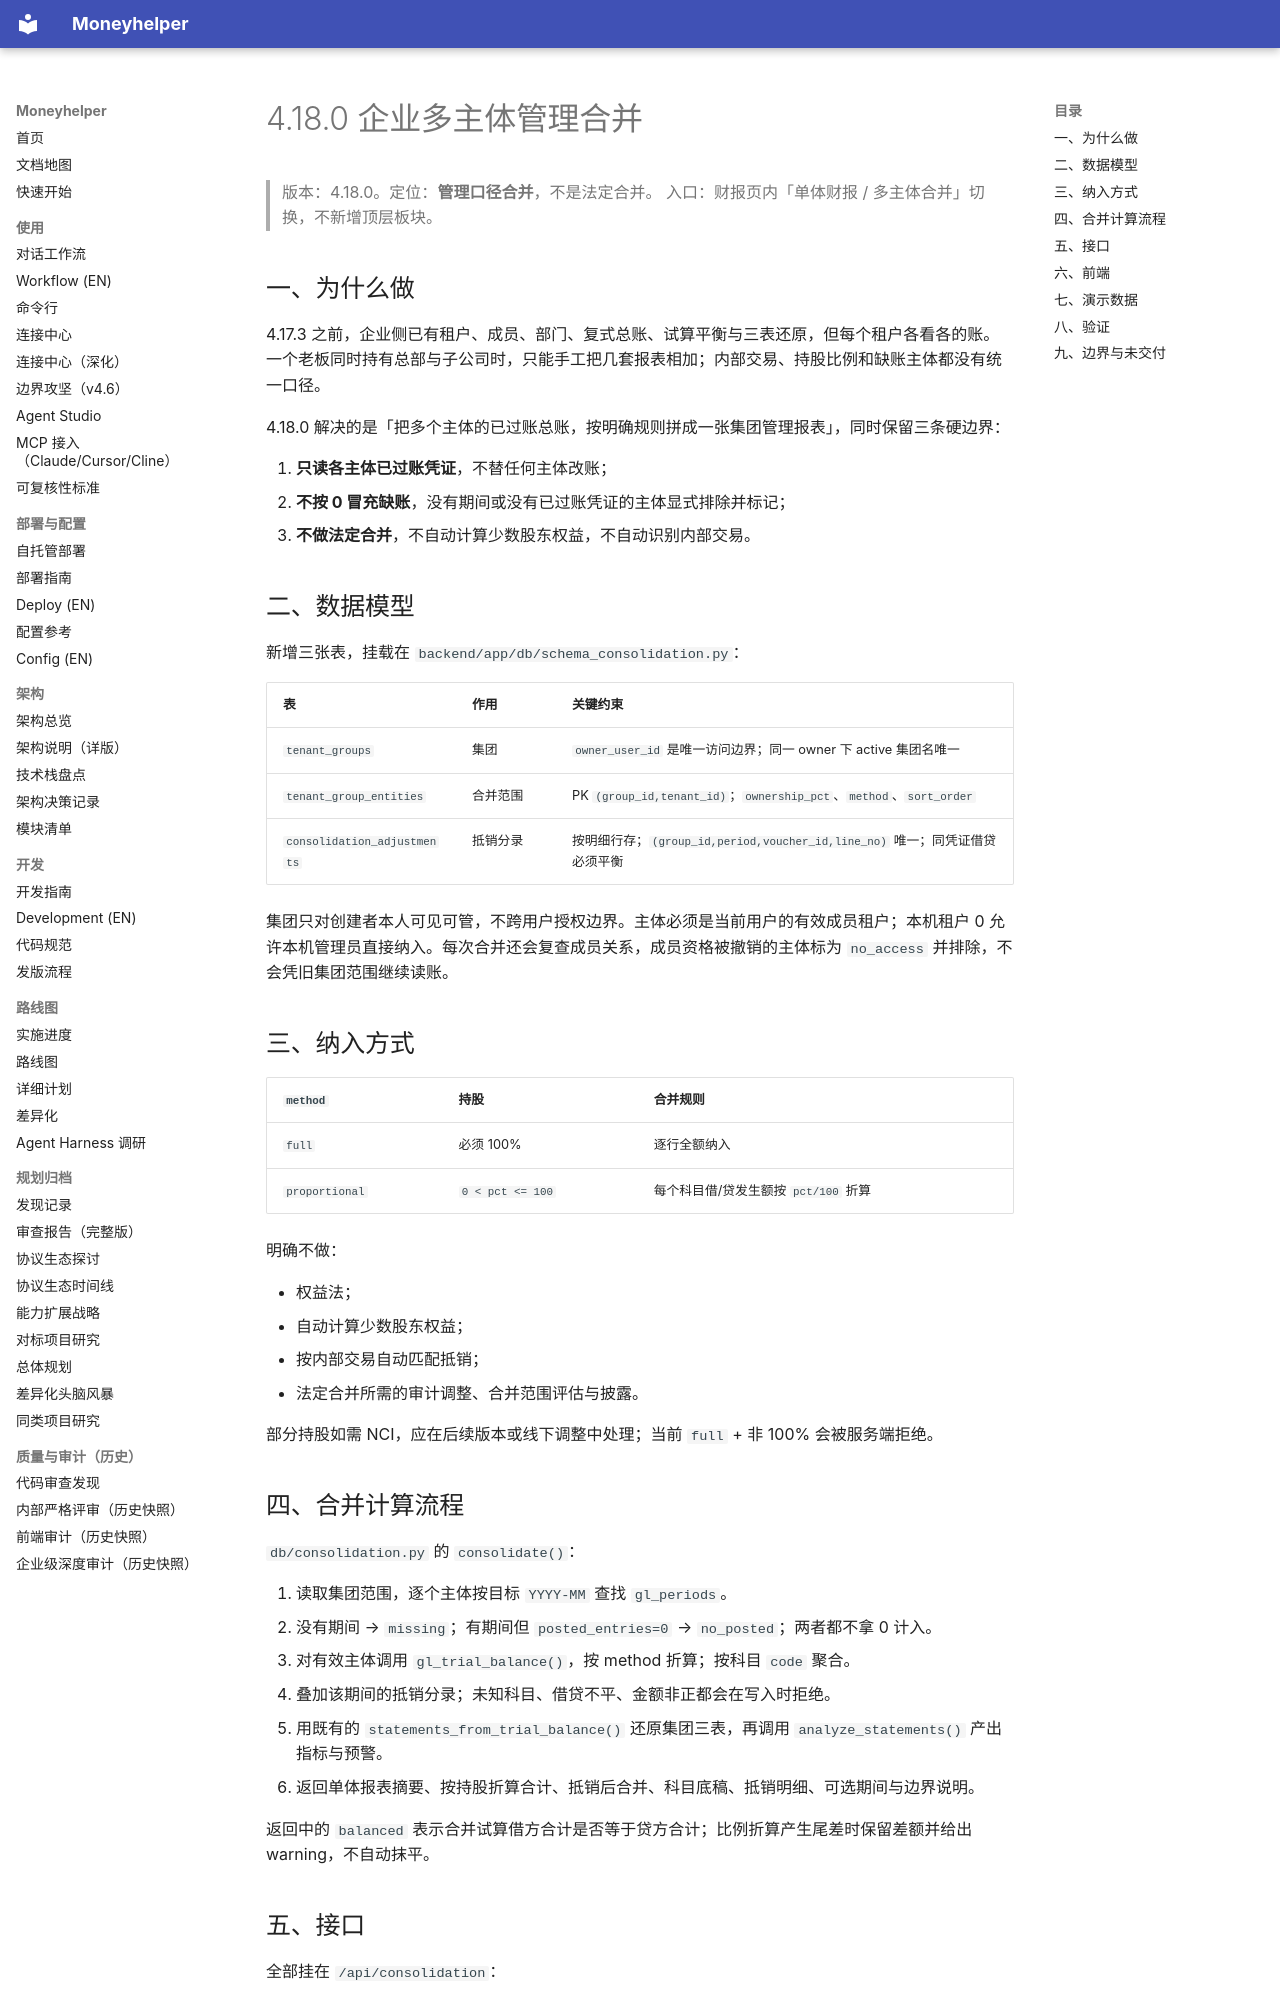

repository: badhope/moneyhelper · page: CONSOLIDATION-4.18.0/index.html · generator: mkdocs

# 4.18.0 企业多主体管理合并

> 版本：4.18.0。定位：**管理口径合并**，不是法定合并。
> 入口：财报页内「单体财报 / 多主体合并」切换，不新增顶层板块。

## 一、为什么做

4.17.3 之前，企业侧已有租户、成员、部门、复式总账、试算平衡与三表还原，但每个租户各看各的账。一个老板同时持有总部与子公司时，只能手工把几套报表相加；内部交易、持股比例和缺账主体都没有统一口径。

4.18.0 解决的是「把多个主体的已过账总账，按明确规则拼成一张集团管理报表」，同时保留三条硬边界：

1. **只读各主体已过账凭证**，不替任何主体改账；
2. **不按 0 冒充缺账**，没有期间或没有已过账凭证的主体显式排除并标记；
3. **不做法定合并**，不自动计算少数股东权益，不自动识别内部交易。

## 二、数据模型

新增三张表，挂载在 `backend/app/db/schema_consolidation.py`：

| 表 | 作用 | 关键约束 |
| --- | --- | --- |
| `tenant_groups` | 集团 | `owner_user_id` 是唯一访问边界；同一 owner 下 active 集团名唯一 |
| `tenant_group_entities` | 合并范围 | PK `(group_id,tenant_id)`；`ownership_pct`、`method`、`sort_order` |
| `consolidation_adjustments` | 抵销分录 | 按明细行存；`(group_id,period,voucher_id,line_no)` 唯一；同凭证借贷必须平衡 |

集团只对创建者本人可见可管，不跨用户授权边界。主体必须是当前用户的有效成员租户；本机租户 0 允许本机管理员直接纳入。每次合并还会复查成员关系，成员资格被撤销的主体标为 `no_access` 并排除，不会凭旧集团范围继续读账。

## 三、纳入方式

| `method` | 持股 | 合并规则 |
| --- | --- | --- |
| `full` | 必须 100% | 逐行全额纳入 |
| `proportional` | `0 < pct <= 100` | 每个科目借/贷发生额按 `pct/100` 折算 |

明确不做：

- 权益法；
- 自动计算少数股东权益；
- 按内部交易自动匹配抵销；
- 法定合并所需的审计调整、合并范围评估与披露。

部分持股如需 NCI，应在后续版本或线下调整中处理；当前 `full` + 非 100% 会被服务端拒绝。

## 四、合并计算流程

`db/consolidation.py` 的 `consolidate()`：

1. 读取集团范围，逐个主体按目标 `YYYY-MM` 查找 `gl_periods`。
2. 没有期间 → `missing`；有期间但 `posted_entries=0` → `no_posted`；两者都不拿 0 计入。
3. 对有效主体调用 `gl_trial_balance()`，按 method 折算；按科目 `code` 聚合。
4. 叠加该期间的抵销分录；未知科目、借贷不平、金额非正都会在写入时拒绝。
5. 用既有的 `statements_from_trial_balance()` 还原集团三表，再调用 `analyze_statements()` 产出指标与预警。
6. 返回单体报表摘要、按持股折算合计、抵销后合并、科目底稿、抵销明细、可选期间与边界说明。

返回中的 `balanced` 表示合并试算借方合计是否等于贷方合计；比例折算产生尾差时保留差额并给出 warning，不自动抹平。
